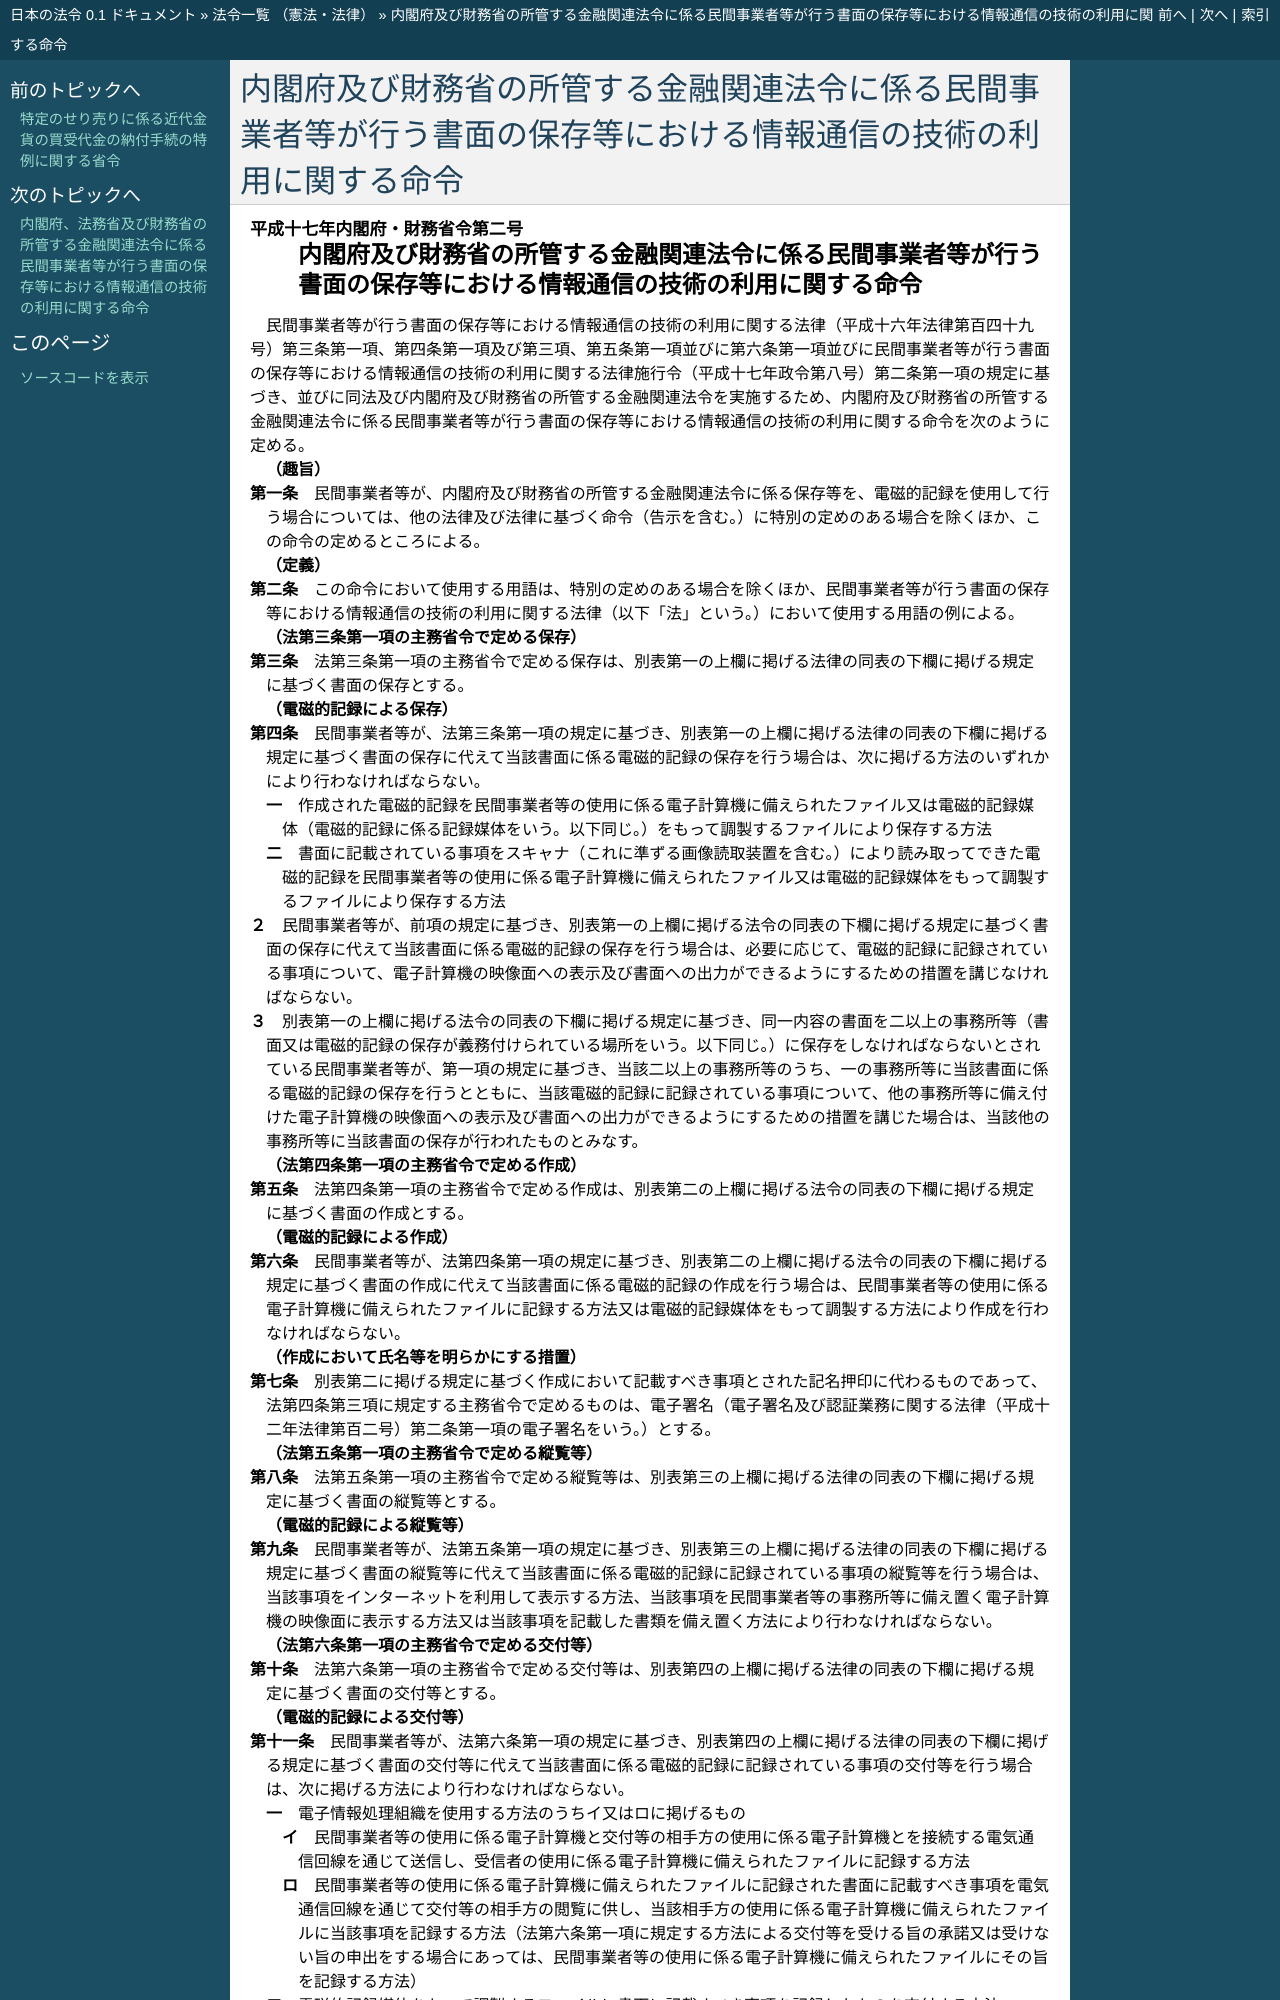

repository: ledmonster/japanese-law · page: doc/417/417M60000042002_20240329_506M60000042001.html · generator: sphinx

.. _417M60000042002_20240329_506M60000042001:

:orphan:

==================================================================================================================
内閣府及び財務省の所管する金融関連法令に係る民間事業者等が行う書面の保存等における情報通信の技術の利用に関する命令
==================================================================================================================
